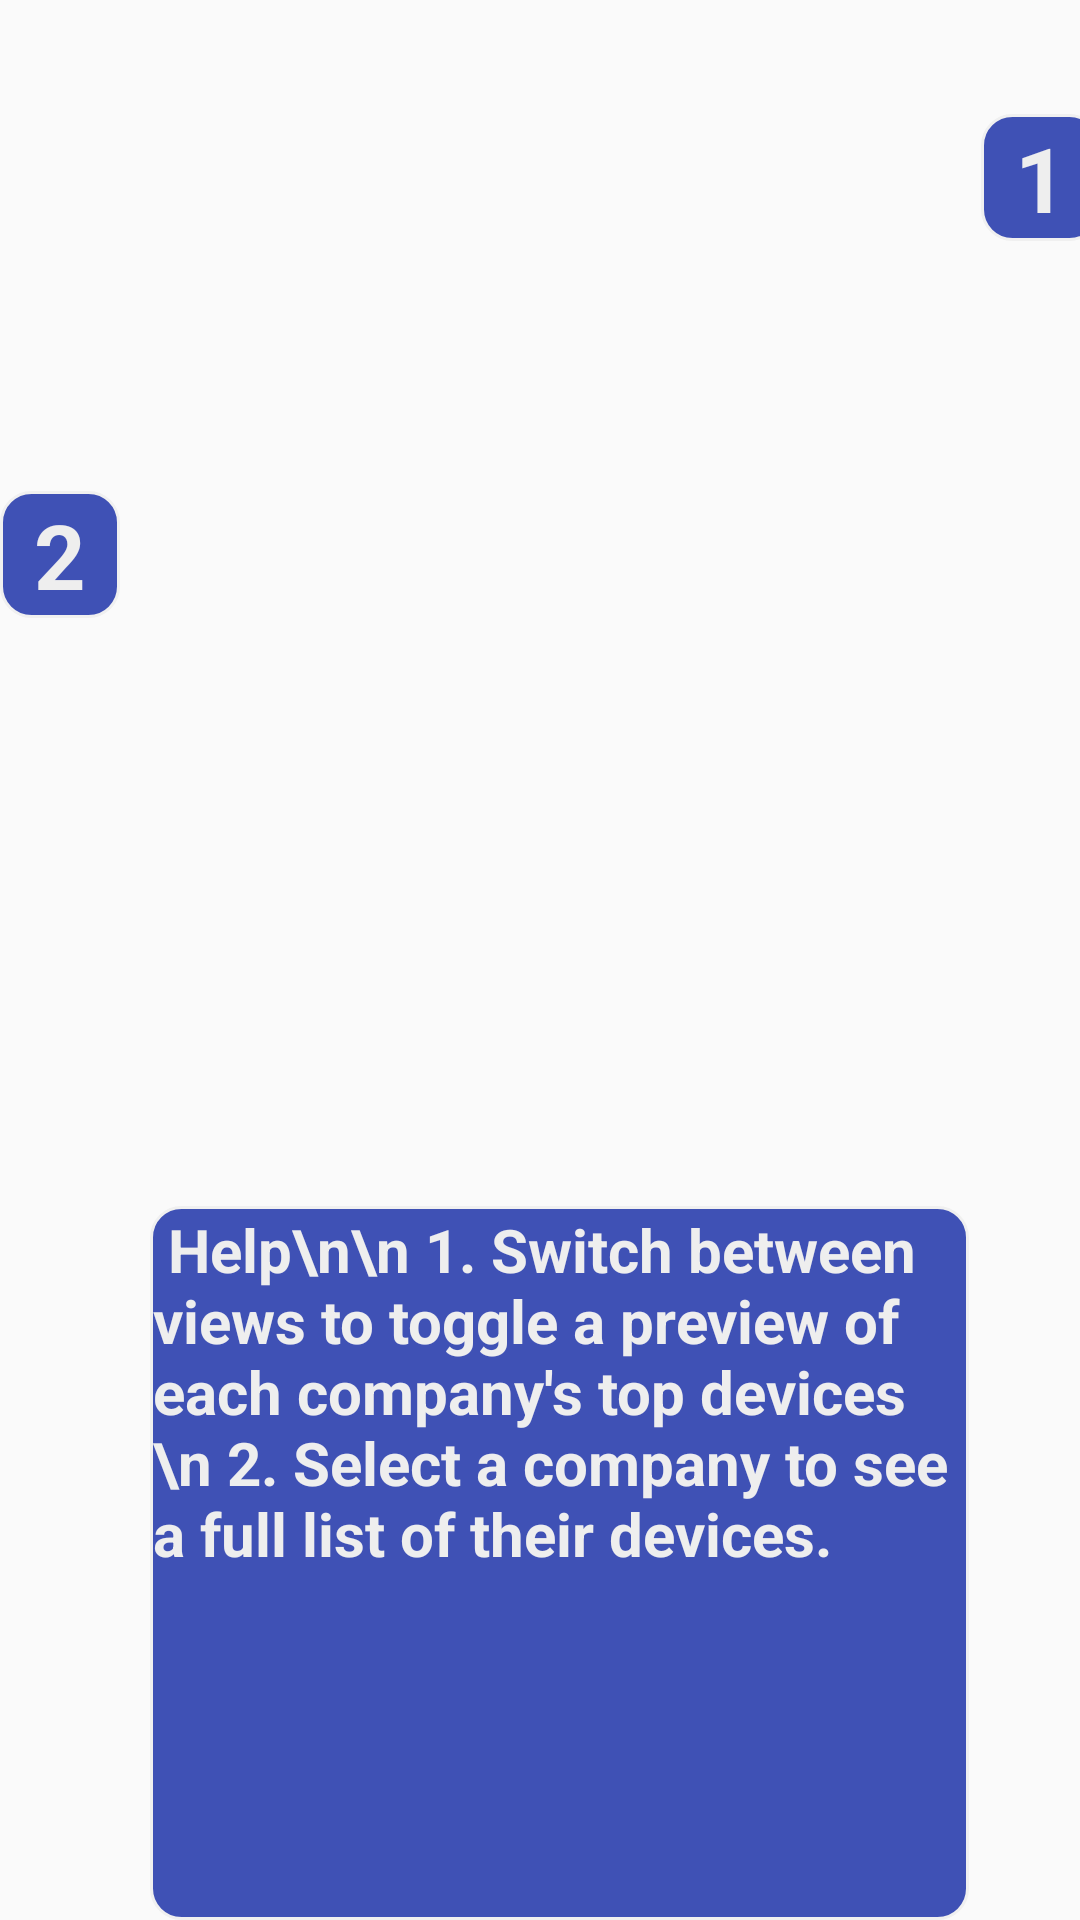

Write the Android layout XML for this screen, with the resource values it uses.
<!-- AndroidManifest.xml: application theme AppTheme -->
<!-- res/layout/activity_help_mobile.xml -->
<?xml version="1.0" encoding="utf-8"?>

<androidx.constraintlayout.widget.ConstraintLayout xmlns:android="http://schemas.android.com/apk/res/android"
    xmlns:app="http://schemas.android.com/apk/res-auto"
    xmlns:tools="http://schemas.android.com/tools"
    android:layout_width="wrap_content"
    android:layout_height="wrap_content"
    android:visibility="visible"
    app:layout_constraintVertical_chainStyle="spread"
    tools:context=".activities.HelpMobileActivity"
    tools:visibility="visible">

    <TextView
        android:id="@+id/textView9"
        android:layout_width="40dp"
        android:layout_height="wrap_content"
        android:layout_marginStart="4dp"
        android:layout_marginBottom="32dp"
        android:background="@drawable/rounded_corner"
        android:text="1"
        android:textAlignment="center"
        android:textColor="#EEEEEE"
        android:textSize="30sp"
        android:textStyle="bold"
        app:layout_constraintBottom_toTopOf="@+id/textView2"
        app:layout_constraintStart_toEndOf="@+id/textView2"
        app:layout_constraintTop_toTopOf="parent"
        app:layout_constraintVertical_bias="0.116" />

    <TextView
        android:id="@+id/textView"
        android:layout_width="40dp"
        android:layout_height="wrap_content"
        android:layout_marginBottom="196dp"
        android:background="@drawable/rounded_corner"
        android:text="2"
        android:textAlignment="center"
        android:textColor="#EEEEEE"
        android:textSize="30sp"
        android:textStyle="bold"
        app:layout_constraintBottom_toTopOf="@+id/textView2"
        app:layout_constraintEnd_toStartOf="@+id/textView9"
        app:layout_constraintHorizontal_bias="0.0"
        app:layout_constraintStart_toStartOf="parent" />

    <TextView
        android:id="@+id/textView2"
        android:layout_width="273dp"
        android:layout_height="238dp"
        android:layout_alignParentEnd="true"
        android:layout_marginTop="400dp"
        android:background="@drawable/rounded_corner"
        android:text=" Help\n\n 1. Switch between views to toggle a preview of each company's top devices \n 2. Select a company to see a full list of their devices."
        android:textAlignment="viewStart"
        android:textColor="#EEEEEE"
        android:textSize="20sp"
        android:textStyle="bold"
        app:layout_constraintBottom_toBottomOf="parent"
        app:layout_constraintEnd_toEndOf="parent"
        app:layout_constraintHorizontal_bias="0.575"
        app:layout_constraintStart_toStartOf="parent"
        app:layout_constraintTop_toTopOf="parent"
        app:layout_constraintVertical_bias="1.0" />


    />


</androidx.constraintlayout.widget.ConstraintLayout>
<!-- resources referenced by this layout -->
<resources>
  <!-- drawable rounded_corner (drawable) -->
  <?xml version="1.0" encoding="utf-8"?>
  
  <shape xmlns:android="http://schemas.android.com/apk/res/android" >
      <stroke
          android:width="1dp"
          android:color="@color/colorBackground" />
  
      <solid android:color="#3F51B5" />
  
      <padding
          android:left="1dp"
          android:right="1dp"
          android:bottom="1dp"
          android:top="1dp" />
  
      <corners android:radius="10dp" />
  </shape>
  <style name="AppTheme" parent="Theme.AppCompat.Light.NoActionBar">
          <item name="colorPrimary">@color/colorPrimary</item>
          <item name="colorPrimaryDark">@color/colorPrimaryDark</item>
          <item name="colorAccent">@color/colorAccent</item>
      </style>
  <color name="colorBackground">#F0F0F0</color>
  <color name="colorPrimary">#FFFFFF</color>
  <color name="colorAccent">#FF0040DC</color>
  <!-- not gathered from this repository: default colours our renderer supplied (Android Studio template values) -->
  <color name="colorPrimaryDark">#FF3700B3</color>
</resources>
